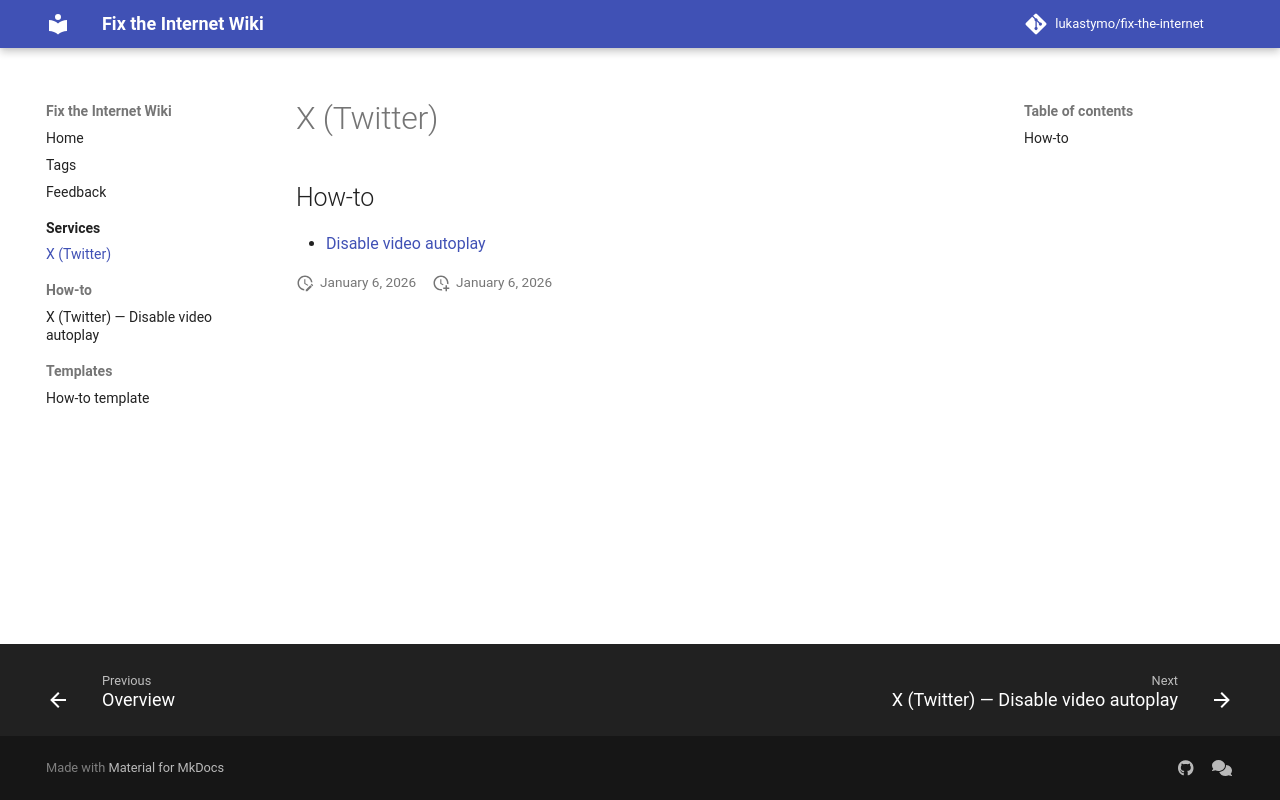

repository: lukastymo/fix-the-internet · page: services/x/index.html · generator: mkdocs

# X (Twitter)

## How-to

- [Disable video autoplay](../../how-to/x-disable-autoplay.md)
